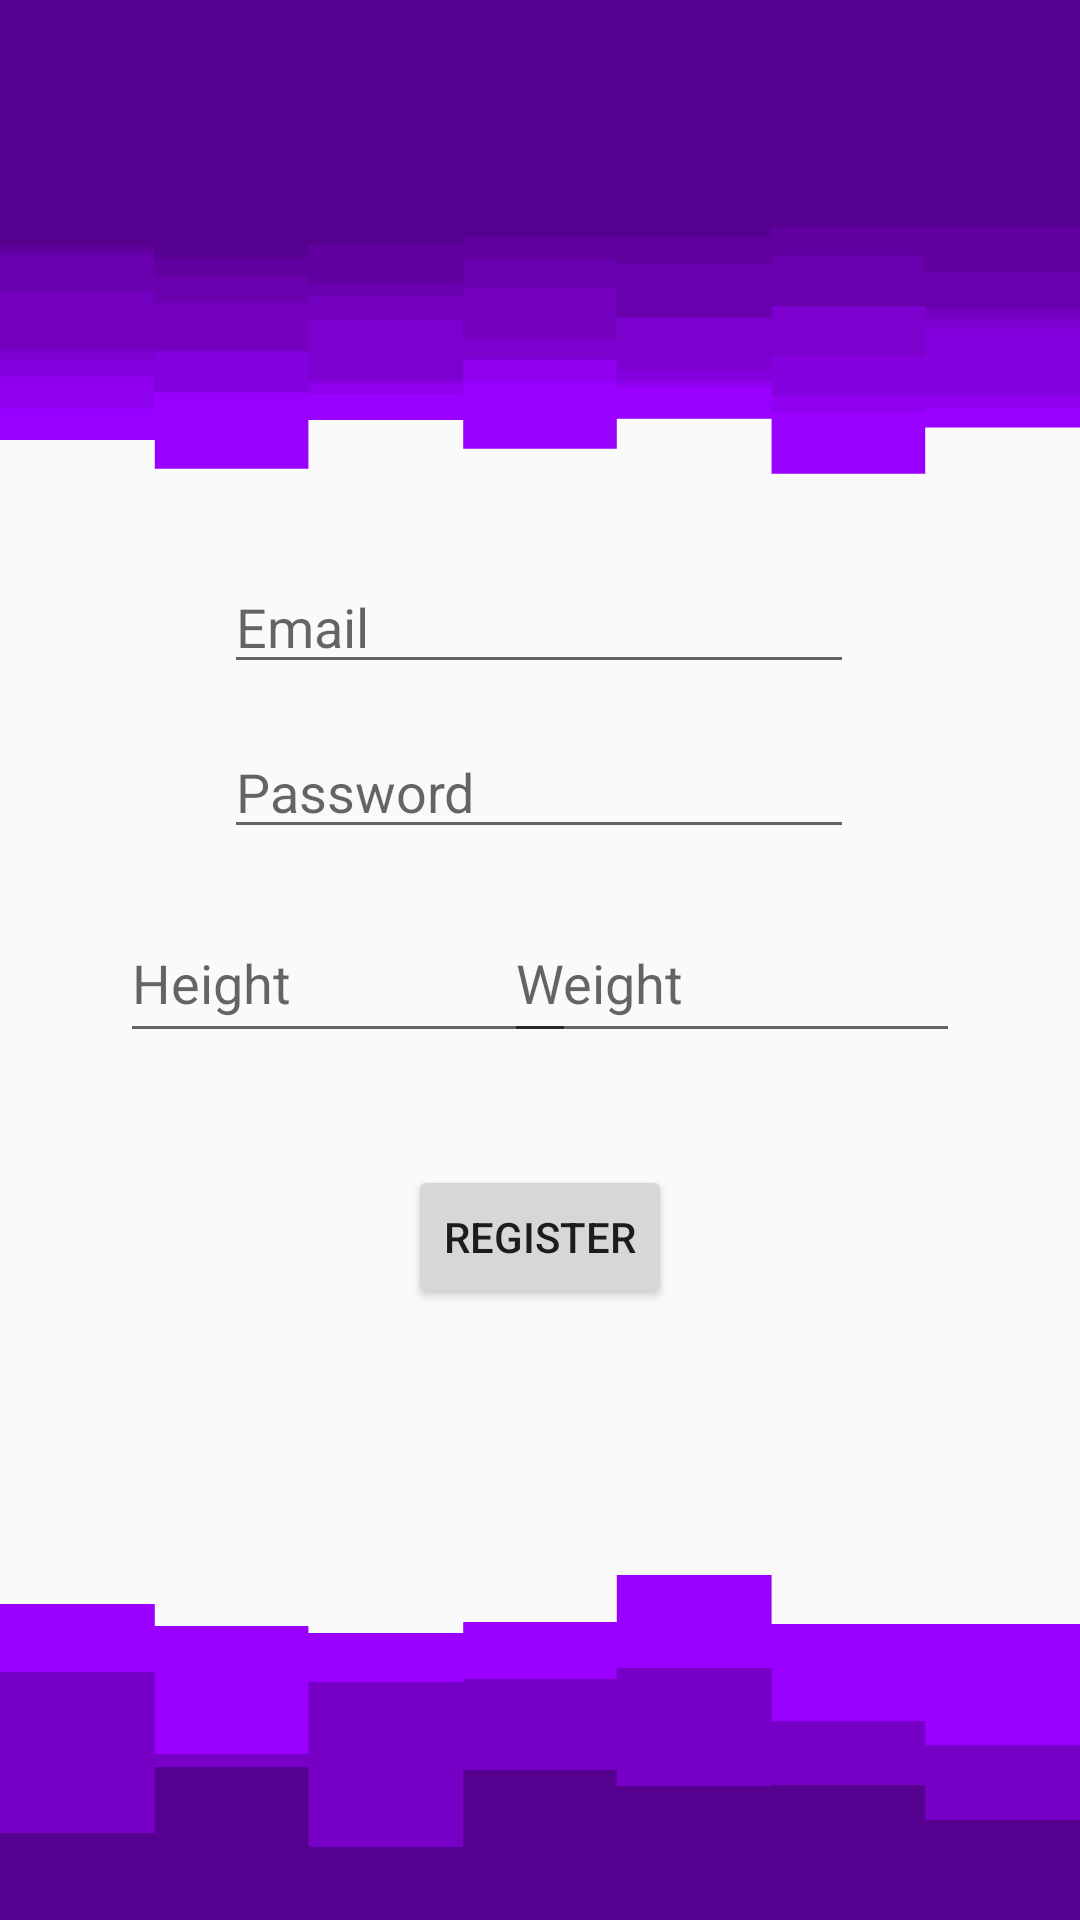

Produce the Android XML layout that renders to this screen, including the resource entries it uses.
<!-- AndroidManifest.xml: application theme Theme.PandaFitnessManagementSystem -->
<!-- res/layout/activity_register.xml -->
<?xml version="1.0" encoding="utf-8"?>
<androidx.constraintlayout.widget.ConstraintLayout xmlns:android="http://schemas.android.com/apk/res/android"
    xmlns:app="http://schemas.android.com/apk/res-auto"
    xmlns:tools="http://schemas.android.com/tools"
    android:layout_width="match_parent"
    android:layout_height="match_parent"
    tools:context=".RegisterActivity">

    <View
        android:id="@+id/view4"
        android:layout_width="wrap_content"
        android:layout_height="70dp"
        android:background="@color/purple"
        app:layout_constraintEnd_toEndOf="parent"
        app:layout_constraintStart_toStartOf="parent"
        app:layout_constraintTop_toTopOf="parent"/>

    <View
        android:id="@+id/view5"
        android:layout_width="wrap_content"
        android:layout_height="250dp"
        android:background="@drawable/step_top"
        app:layout_constraintEnd_toEndOf="parent"
        app:layout_constraintStart_toStartOf="parent"
        app:layout_constraintTop_toBottomOf="@+id/view4"/>

    <View
        android:id="@+id/view6"
        android:layout_width="wrap_content"
        android:layout_height="200dp"
        android:background="@drawable/step_bottom"
        app:layout_constraintBottom_toBottomOf="parent"
        app:layout_constraintEnd_toEndOf="parent"
        app:layout_constraintStart_toStartOf="parent"/>

    <EditText
        android:id="@+id/email"
        android:layout_width="wrap_content"
        android:layout_height="wrap_content"
        android:ems="10"
        android:hint="Email"
        android:inputType="textPersonName"
        app:layout_constraintBottom_toBottomOf="parent"
        app:layout_constraintEnd_toEndOf="parent"
        app:layout_constraintHorizontal_bias="0.497"
        app:layout_constraintStart_toStartOf="parent"
        app:layout_constraintTop_toTopOf="parent"
        app:layout_constraintVertical_bias="0.312" />

    <EditText
        android:id="@+id/pass"
        android:layout_width="wrap_content"
        android:layout_height="wrap_content"
        android:ems="10"
        android:hint="Password"
        android:inputType="textPassword"
        app:layout_constraintBottom_toBottomOf="parent"
        app:layout_constraintEnd_toEndOf="parent"
        app:layout_constraintHorizontal_bias="0.497"
        app:layout_constraintStart_toStartOf="parent"
        app:layout_constraintTop_toBottomOf="@+id/email"
        app:layout_constraintVertical_bias="0.037" />

    <EditText
        android:id="@+id/height"
        android:layout_width="152dp"
        android:layout_height="50dp"
        android:layout_marginStart="40dp"
        android:ems="10"
        android:hint="Height"
        android:inputType="textPersonName"
        app:layout_constraintBottom_toBottomOf="parent"
        app:layout_constraintStart_toStartOf="parent"
        app:layout_constraintTop_toBottomOf="@+id/pass"
        app:layout_constraintVertical_bias="0.059" />

    <EditText
        android:id="@+id/weight"
        android:layout_width="152dp"
        android:layout_height="50dp"
        android:layout_marginEnd="40dp"
        android:ems="10"
        android:hint="Weight"
        android:inputType="textPersonName"
        app:layout_constraintBottom_toBottomOf="parent"
        app:layout_constraintEnd_toEndOf="parent"
        app:layout_constraintHorizontal_bias="1.0"
        app:layout_constraintStart_toEndOf="@+id/height"
        app:layout_constraintTop_toBottomOf="@+id/pass"
        app:layout_constraintVertical_bias="0.059" />

    <Button
        android:id="@+id/register"
        android:layout_width="wrap_content"
        android:layout_height="wrap_content"
        android:text="Register"
        app:layout_constraintBottom_toBottomOf="parent"
        app:layout_constraintEnd_toEndOf="parent"
        app:layout_constraintStart_toStartOf="parent"
        app:layout_constraintTop_toBottomOf="@+id/pass"
        app:layout_constraintVertical_bias="0.341" />
</androidx.constraintlayout.widget.ConstraintLayout>
<!-- resources referenced by this layout -->
<resources>
  <color name="purple">#560090</color>
  <!-- drawable step_bottom (drawable) -->
  <vector xmlns:android="http://schemas.android.com/apk/res/android"
      android:width="900dp"
      android:height="600dp"
      android:viewportWidth="900"
      android:viewportHeight="600">
    <path
        android:pathData="M0,284L129,284L129,306L257,306L257,313L386,313L386,302L514,302L514,255L643,255L643,304L771,304L771,304L900,304L900,348L900,601L900,601L771,601L771,601L643,601L643,601L514,601L514,601L386,601L386,601L257,601L257,601L129,601L129,601L0,601Z"
        android:fillColor="#9900ff"/>
    <path
        android:pathData="M0,352L129,352L129,434L257,434L257,362L386,362L386,359L514,359L514,348L643,348L643,401L771,401L771,425L900,425L900,449L900,601L900,601L771,601L771,601L643,601L643,601L514,601L514,601L386,601L386,601L257,601L257,601L129,601L129,601L0,601Z"
        android:fillColor="#7700c6"/>
    <path
        android:pathData="M0,513L129,513L129,447L257,447L257,527L386,527L386,450L514,450L514,466L643,466L643,465L771,465L771,500L900,500L900,535L900,601L900,601L771,601L771,601L643,601L643,601L514,601L514,601L386,601L386,601L257,601L257,601L129,601L129,601L0,601Z"
        android:fillColor="#560090"/>
  </vector>
  <!-- drawable step_top: vector/xml drawable (drawable, 2354 chars, omitted) -->
  <style name="Theme.PandaFitnessManagementSystem" parent="Theme.AppCompat.Light.NoActionBar">
          
          <item name="colorPrimary">@color/purple_500</item>
          <item name="colorPrimaryVariant">@color/purple_700</item>
          <item name="colorOnPrimary">@color/white</item>
          
          <item name="colorSecondary">@color/teal_200</item>
          <item name="colorSecondaryVariant">@color/teal_700</item>
          <item name="colorOnSecondary">@color/black</item>
          
          <item name="android:statusBarColor" tools:targetApi="l">?attr/colorPrimaryVariant</item>
          
      </style>
  <color name="purple_500">#FF6200EE</color>
  <color name="purple_700">#FF3700B3</color>
  <color name="white">#FFFFFFFF</color>
  <color name="teal_200">#FF03DAC5</color>
  <color name="teal_700">#FF018786</color>
  <color name="black">#FF000000</color>
</resources>
